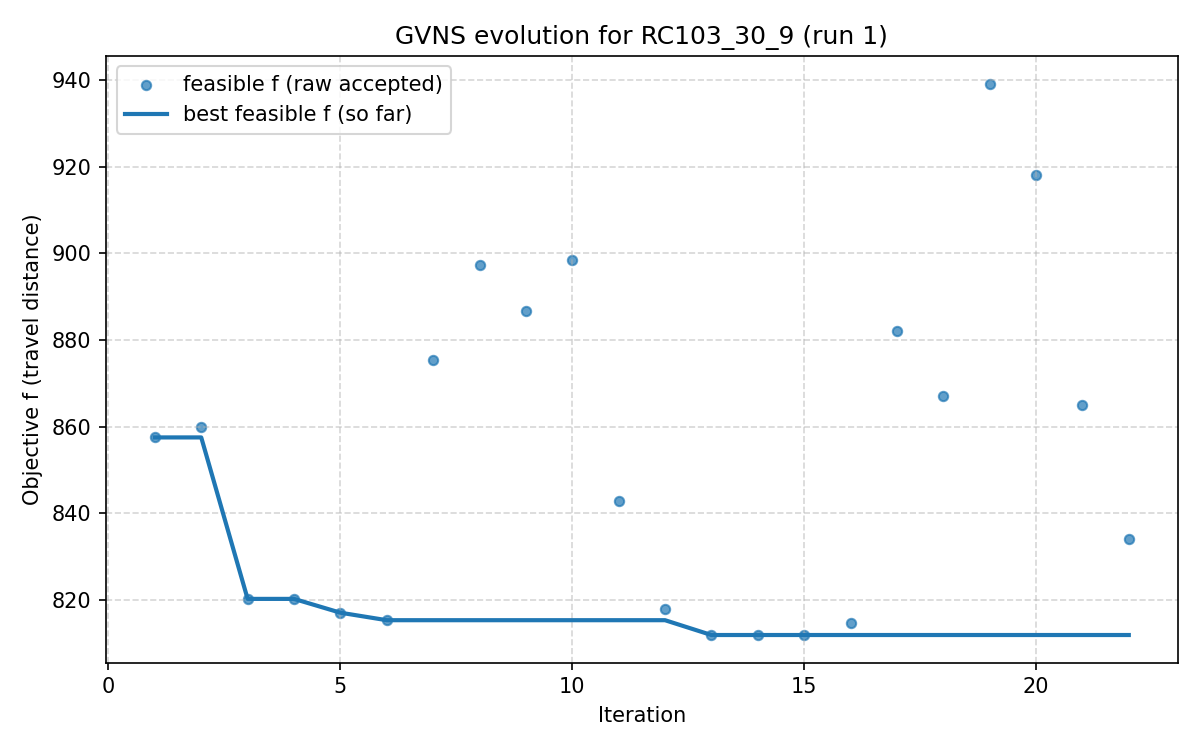

The file beside this chart, header and first rows:
iter, F, f, PenT, PenH, PenS, elapsed
1, 857.5, 857.5, 0.0, 0.0, 0, 3.5762786865234375e-06
2, 859.8, 859.8, 0.0, 0.0, 0, 16.06
3, 820.2, 820.2, 0.0, 0.0, 0, 22.62
4, 820.2, 820.2, 0.0, 0.0, 0, 30.09
5, 817, 817, 0.0, 0.0, 0, 37.37
6, 815.3, 815.3, 0.0, 0.0, 0, 45.41
7, 875.3, 875.3, 0.0, 0.0, 0, 52.27
8, 897.4, 897.4, 0.0, 0.0, 0, 64.36
9, 886.6, 886.6, 0.0, 0.0, 0, 78.66
10, 898.4, 898.4, 0.0, 0.0, 0, 89.34
11, 842.8, 842.8, 0.0, 0.0, 0, 109.3
12, 817.8, 817.8, 0.0, 0.0, 0, 120.9
13, 811.9, 811.9, 0.0, 0.0, 0, 124.1
14, 811.9, 811.9, 0.0, 0.0, 0, 129.4
15, 811.9, 811.9, 0.0, 0.0, 0, 132.8
16, 814.6, 814.6, 0.0, 0.0, 0, 136.1
17, 882.1, 882.1, 0.0, 0.0, 0, 141
18, 867.2, 867.2, 0.0, 0.0, 0, 151.2
19, 939.2, 939.2, 0.0, 0.0, 0, 159.3
20, 918.2, 918.2, 0.0, 0.0, 0, 170.9
21, 865, 865, 0.0, 0.0, 0, 183
22, 833.9, 833.9, 0.0, 0.0, 0, 193
